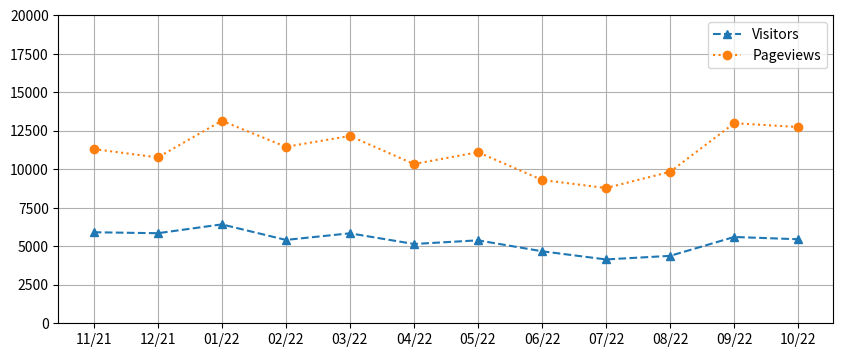

Source code (Python):
import matplotlib.pyplot as plt

months = ["11/21", "12/21", "01/22", "02/22", "03/22", "04/22", "05/22", "06/22", "07/22", "08/22", "09/22", "10/22"]
pageviews = [11312, 10769, 13147, 11459, 12163, 10341, 11108, 9307, 8782, 9836, 12992, 12743]
visitors  = [5911, 5848, 6422, 5413, 5842, 5149, 5386, 4676, 4145, 4378, 5604, 5457]

plt.figure(figsize = (10, 4))
plt.plot(months, visitors, "^--", label = "Visitors")
plt.plot(pageviews, "o:", label = "Pageviews")
plt.grid(True)
plt.ylim(0, 20000)
plt.legend()

plt.show()
